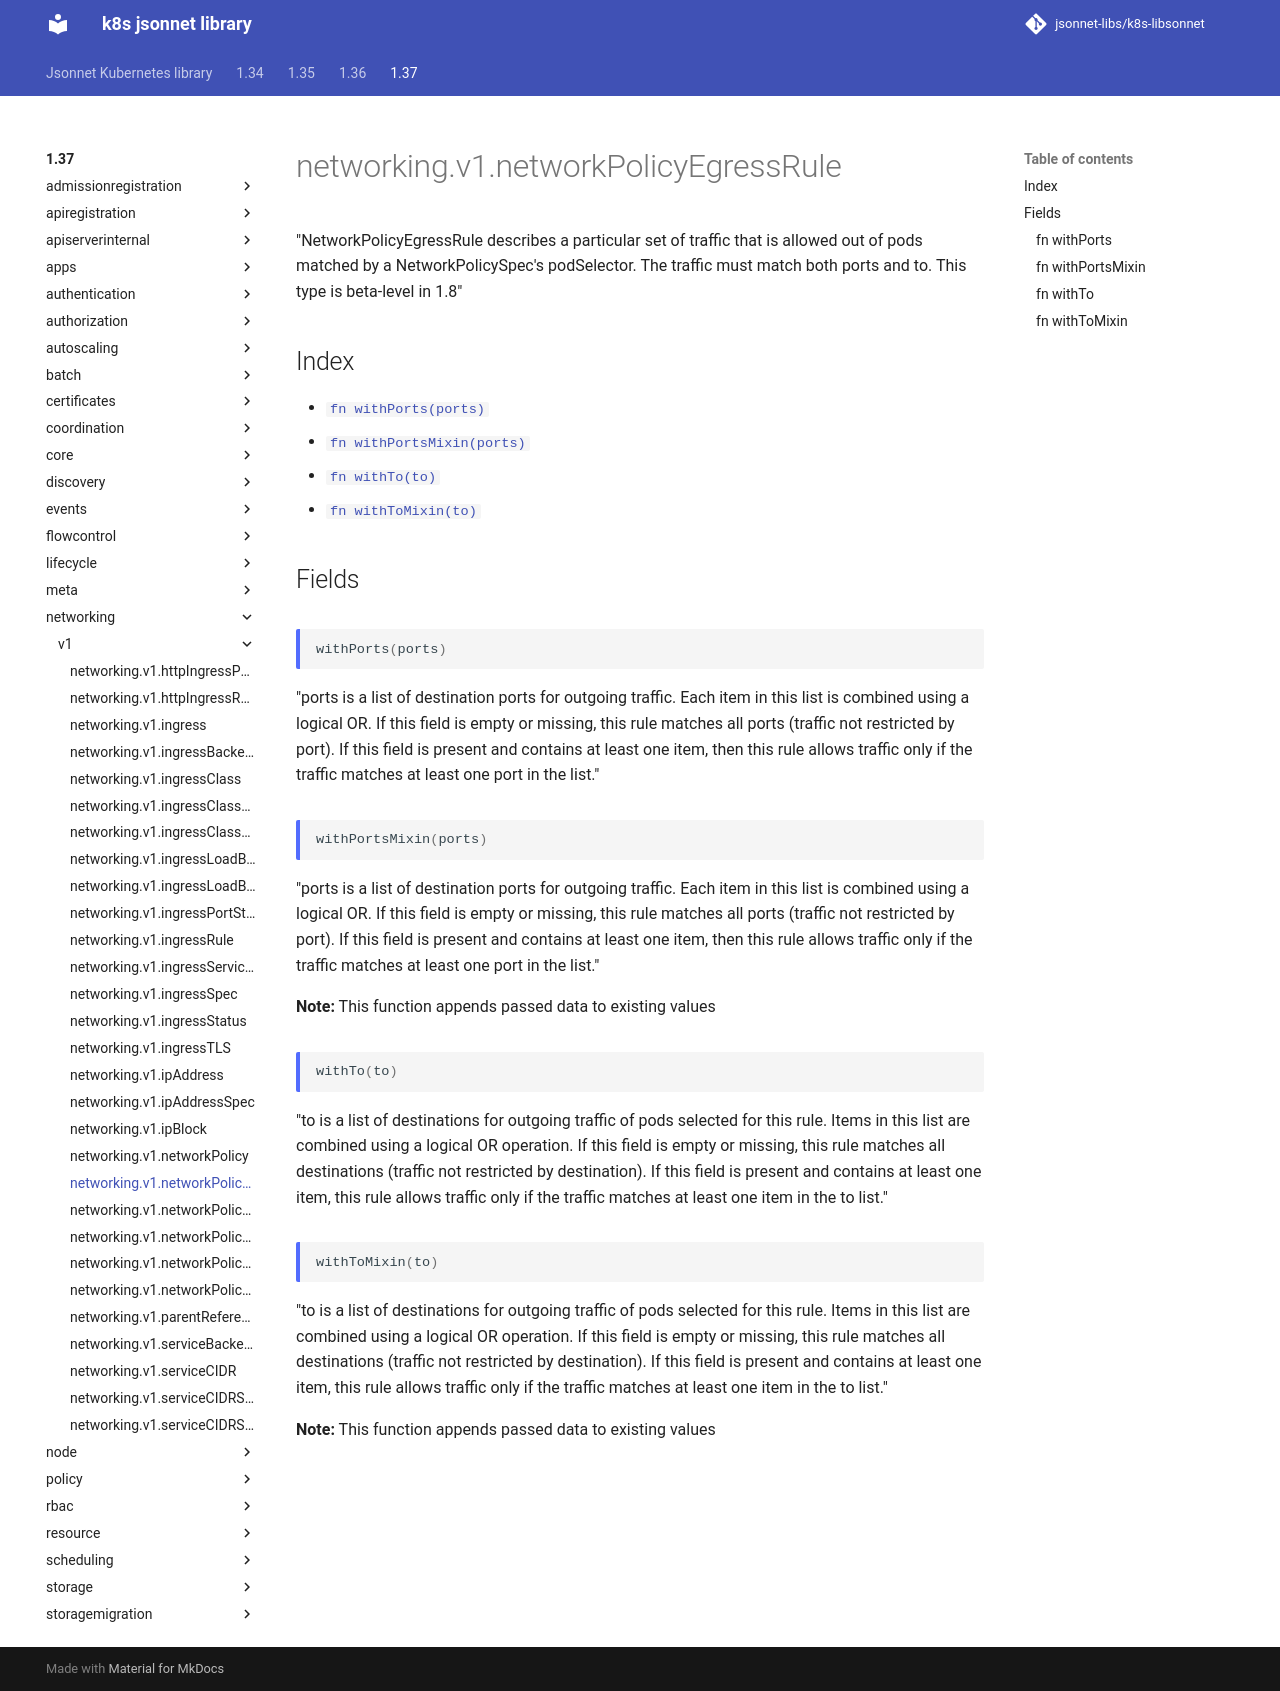

repository: jsonnet-libs/k8s-libsonnet · page: 1.37/networking/v1/networkPolicyEgressRule/index.html · generator: mkdocs

---
permalink: /1.37/networking/v1/networkPolicyEgressRule/
---

# networking.v1.networkPolicyEgressRule

"NetworkPolicyEgressRule describes a particular set of traffic that is allowed out of pods matched by a NetworkPolicySpec's podSelector. The traffic must match both ports and to. This type is beta-level in 1.8"

## Index

* [`fn withPorts(ports)`](#fn-withports)
* [`fn withPortsMixin(ports)`](#fn-withportsmixin)
* [`fn withTo(to)`](#fn-withto)
* [`fn withToMixin(to)`](#fn-withtomixin)

## Fields

### fn withPorts

```ts
withPorts(ports)
```

"ports is a list of destination ports for outgoing traffic. Each item in this list is combined using a logical OR. If this field is empty or missing, this rule matches all ports (traffic not restricted by port). If this field is present and contains at least one item, then this rule allows traffic only if the traffic matches at least one port in the list."

### fn withPortsMixin

```ts
withPortsMixin(ports)
```

"ports is a list of destination ports for outgoing traffic. Each item in this list is combined using a logical OR. If this field is empty or missing, this rule matches all ports (traffic not restricted by port). If this field is present and contains at least one item, then this rule allows traffic only if the traffic matches at least one port in the list."

**Note:** This function appends passed data to existing values

### fn withTo

```ts
withTo(to)
```

"to is a list of destinations for outgoing traffic of pods selected for this rule. Items in this list are combined using a logical OR operation. If this field is empty or missing, this rule matches all destinations (traffic not restricted by destination). If this field is present and contains at least one item, this rule allows traffic only if the traffic matches at least one item in the to list."

### fn withToMixin

```ts
withToMixin(to)
```

"to is a list of destinations for outgoing traffic of pods selected for this rule. Items in this list are combined using a logical OR operation. If this field is empty or missing, this rule matches all destinations (traffic not restricted by destination). If this field is present and contains at least one item, this rule allows traffic only if the traffic matches at least one item in the to list."

**Note:** This function appends passed data to existing values
